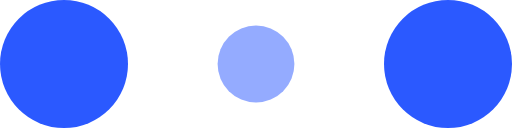
t = 0.00 s
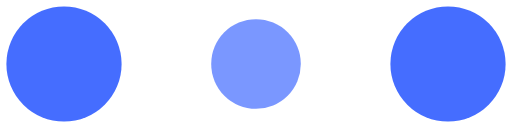
t = 0.10 s
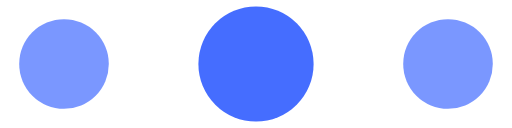
t = 0.30 s
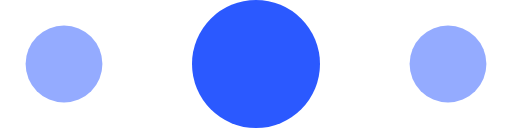
t = 0.40 s
t = 0.50 s: frame unchanged from t = 0.30 s, image omitted
t = 0.70 s: frame unchanged from t = 0.10 s, image omitted

The animated SVG that drew these frames (rendered in a browser with its animation timeline set to each time). Animation: 6 SMIL elements (animate=6); one cycle of 0.80 s, repeats indefinitely.

<!-- By Sam Herbert (@sherb), for everyone. More @ http://goo.gl/7AJzbL -->
<svg width="120" height="30" viewBox="0 0 120 30" xmlns="http://www.w3.org/2000/svg" fill="#2B59FF">
    <circle cx="15" cy="15" r="15">
        <animate attributeName="r" from="15" to="15"
                 begin="0s" dur="0.8s"
                 values="15;9;15" calcMode="linear"
                 repeatCount="indefinite" />
        <animate attributeName="fill-opacity" from="1" to="1"
                 begin="0s" dur="0.8s"
                 values="1;.5;1" calcMode="linear"
                 repeatCount="indefinite" />
    </circle>
    <circle cx="60" cy="15" r="9" fill-opacity="0.3">
        <animate attributeName="r" from="9" to="9"
                 begin="0s" dur="0.8s"
                 values="9;15;9" calcMode="linear"
                 repeatCount="indefinite" />
        <animate attributeName="fill-opacity" from="0.5" to="0.5"
                 begin="0s" dur="0.8s"
                 values=".5;1;.5" calcMode="linear"
                 repeatCount="indefinite" />
    </circle>
    <circle cx="105" cy="15" r="15">
        <animate attributeName="r" from="15" to="15"
                 begin="0s" dur="0.8s"
                 values="15;9;15" calcMode="linear"
                 repeatCount="indefinite" />
        <animate attributeName="fill-opacity" from="1" to="1"
                 begin="0s" dur="0.8s"
                 values="1;.5;1" calcMode="linear"
                 repeatCount="indefinite" />
    </circle>
</svg>
